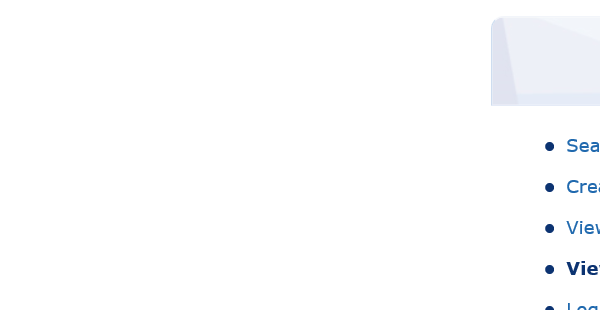
Workflow: read book.ref and total price

Step 1: Attach Browser 'BPTravel  Page' in window 'BP Travel - View Booking'

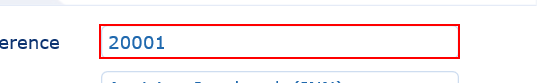
Step 2: get-text from the element

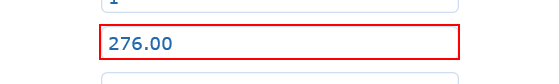
Step 3: get-text from the element

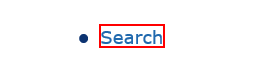
Step 4: click on the link
